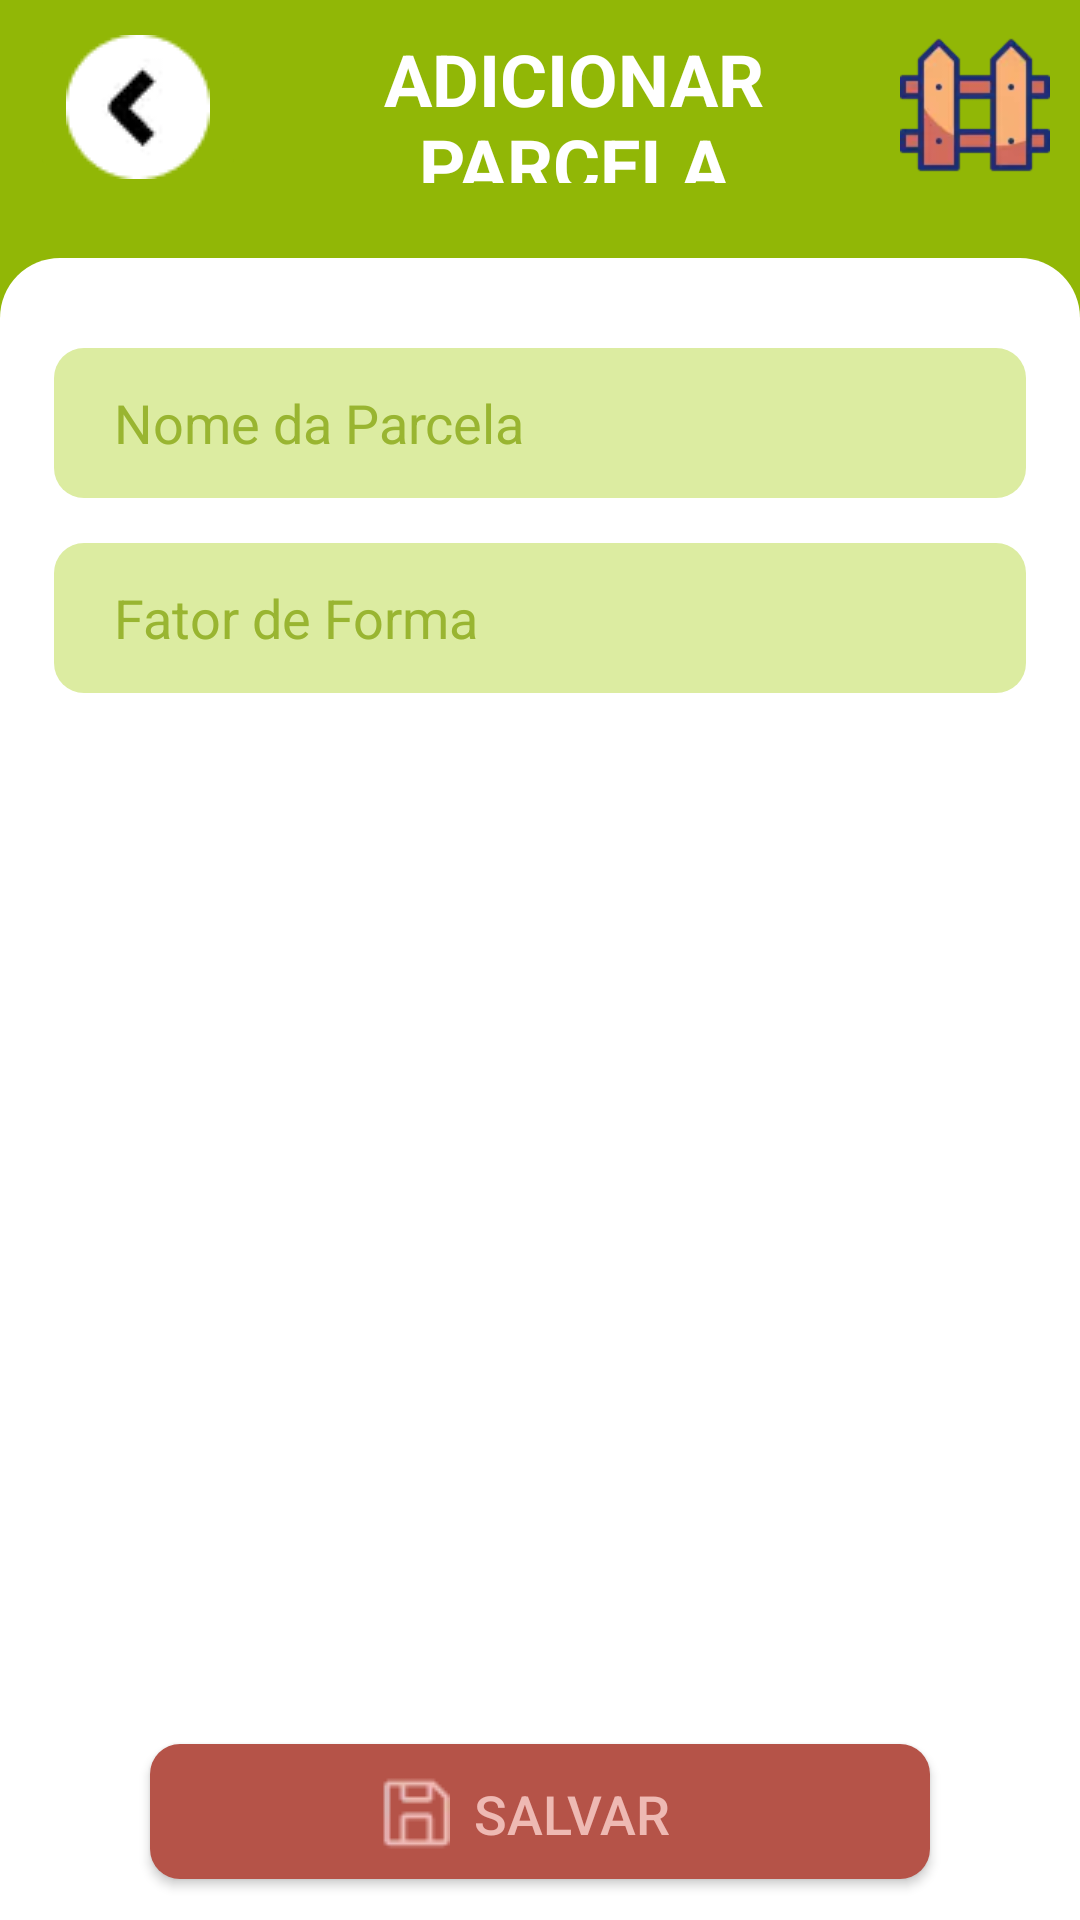

Here is an Android app screen rendered from its layout file. Give the layout XML and the strings, colors and styles it references.
<!-- AndroidManifest.xml: application theme Theme.AnalyTree_Plus -->
<!-- res/layout/activity_add_portion.xml -->
<?xml version="1.0" encoding="utf-8"?>
<LinearLayout xmlns:android="http://schemas.android.com/apk/res/android"
    xmlns:app="http://schemas.android.com/apk/res-auto"
    xmlns:tools="http://schemas.android.com/tools"
    android:id="@+id/main"
    android:layout_width="match_parent"
    android:layout_height="match_parent"
    android:background="@color/green_700"
    android:orientation="vertical"
    tools:context=".view.MainActivity">

    <LinearLayout
        android:layout_width="match_parent"
        android:layout_height="wrap_content"
        android:layout_gravity="center"
        android:orientation="horizontal">


        <ImageButton
            android:id="@+id/btnBackScreenPortion"
            android:layout_width="72dp"
            android:layout_height="match_parent"
            android:backgroundTint="@color/green_700"
            android:layout_marginRight="10dp"
            android:layout_marginLeft="10dp"
            android:layout_marginTop="10dp"
            app:srcCompat="@drawable/back_button_icon" />

        <TextView
            android:id="@+id/txtTitleMain"
            android:layout_width="match_parent"
            android:layout_height="51dp"
            android:layout_marginTop="10dp"
            android:layout_weight="1"
            android:gravity="center"
            android:text="ADICIONAR PARCELA"
            android:textColor="@color/white"
            android:textFontWeight="700"
            android:textSize="24dp" />

        <ImageView
            android:id="@+id/imgIconParcelaView"
            android:layout_width="50dp"
            android:layout_height="50dp"
            android:layout_marginRight="10dp"
            android:layout_marginLeft="10dp"
            android:layout_marginTop="10dp"
            android:src="@drawable/fence_icon" />

    </LinearLayout>


    <LinearLayout
        android:layout_width="match_parent"
        android:layout_height="match_parent"
        android:orientation="vertical"
        android:background="@drawable/shape_container_itens"
        android:layout_marginTop="25dp"
        >


        <LinearLayout
            android:layout_width="match_parent"
            android:layout_height="match_parent"
            android:minHeight="560dp"
            android:layout_weight="1"
            android:orientation="vertical">


            <EditText
                android:id="@+id/inputNamePortion"
                android:layout_width="match_parent"
                android:layout_height="50dp"
                android:layout_marginLeft="18dp"
                android:layout_marginTop="30dp"
                android:layout_marginRight="18dp"
                android:background="@drawable/button_layout"
                android:backgroundTint="@color/light_green"
                android:ems="10"
                android:hint="@string/name_portion_input"
                android:inputType="text"
                android:paddingLeft="20dp"
                android:textColorHint="@color/green_dark" />

            <EditText
                android:id="@+id/inputFormFactorPortion"
                android:layout_width="match_parent"
                android:layout_height="50dp"
                android:layout_marginLeft="18dp"
                android:layout_marginTop="15dp"
                android:layout_marginRight="18dp"
                android:background="@drawable/button_layout"
                android:backgroundTint="@color/light_green"
                android:ems="10"
                android:hint="@string/fator_de_forma"
                android:inputType="numberDecimal"
                android:paddingLeft="20dp"
                android:textColorHint="@color/green_dark" />
        </LinearLayout>

        <LinearLayout
            android:layout_width="match_parent"
            android:layout_height="72dp"
            android:gravity="center"
            android:orientation="vertical">


            <Button
                android:id="@+id/btnSavePortion"
                android:layout_width="260dp"
                android:layout_height="45dp"
                android:background="@drawable/button_layout"
                android:backgroundTint="@color/brown_700"
                android:drawableLeft="@drawable/save_icon"
                android:drawablePadding="8dp"
                android:gravity="center_vertical"
                android:paddingLeft="70dp"
                android:paddingBottom="20px"
                android:text="@string/name_button_save_portion"
                android:textColor="@color/light_brown"
                android:textFontWeight="500"
                android:textSize="18dp" />
        </LinearLayout>


    </LinearLayout>


    <androidx.recyclerview.widget.RecyclerView
        android:layout_width="match_parent"
        android:layout_height="match_parent">


    </androidx.recyclerview.widget.RecyclerView>


</LinearLayout>
<!-- resources referenced by this layout -->
<resources>
  <color name="brown_700">#B55348</color>
  <color name="green_700">#91B706</color>
  <color name="green_dark">#99B531</color>
  <color name="light_brown">#EEB9B3</color>
  <color name="light_green">#DCECA1</color>
  <color name="white">#FFFFFFFF</color>
  <!-- drawable back_button_icon: webp bitmap (drawable, 512 bytes) -->
  <!-- drawable button_layout (drawable) -->
  <?xml version="1.0" encoding="utf-8"?>
  <shape xmlns:android="http://schemas.android.com/apk/res/android">
      <corners android:radius="10dp"/>
      <solid android:color="@color/brown_700"/>
      <padding
          android:left="8dp"
          android:top="8dp"
          android:right="8dp"
          android:bottom="8dp"/>
  
  </shape>
  <!-- drawable fence_icon: webp bitmap (drawable, 1688 bytes) -->
  <!-- drawable save_icon: webp bitmap (drawable, 298 bytes) -->
  <!-- drawable shape_container_itens (drawable) -->
  <?xml version="1.0" encoding="utf-8"?>
  <shape xmlns:android="http://schemas.android.com/apk/res/android">
  <solid android:color="@color/white" />
      <corners
          android:topRightRadius="20dp"
          android:topLeftRadius="20dp"
          />
  </shape>
  <string name="fator_de_forma">Fator de Forma</string>
  <string name="name_button_save_portion">SALVAR</string>
  <string name="name_portion_input">Nome da Parcela</string>
  <style name="Theme.AnalyTree_Plus" parent="Base.Theme.AnalyTree_Plus" />
  <style name="Base.Theme.AnalyTree_Plus" parent="Theme.AppCompat.Light.NoActionBar">
          
          
          <item name="fontFamily">sans-serif</item>
  
      </style>
</resources>
